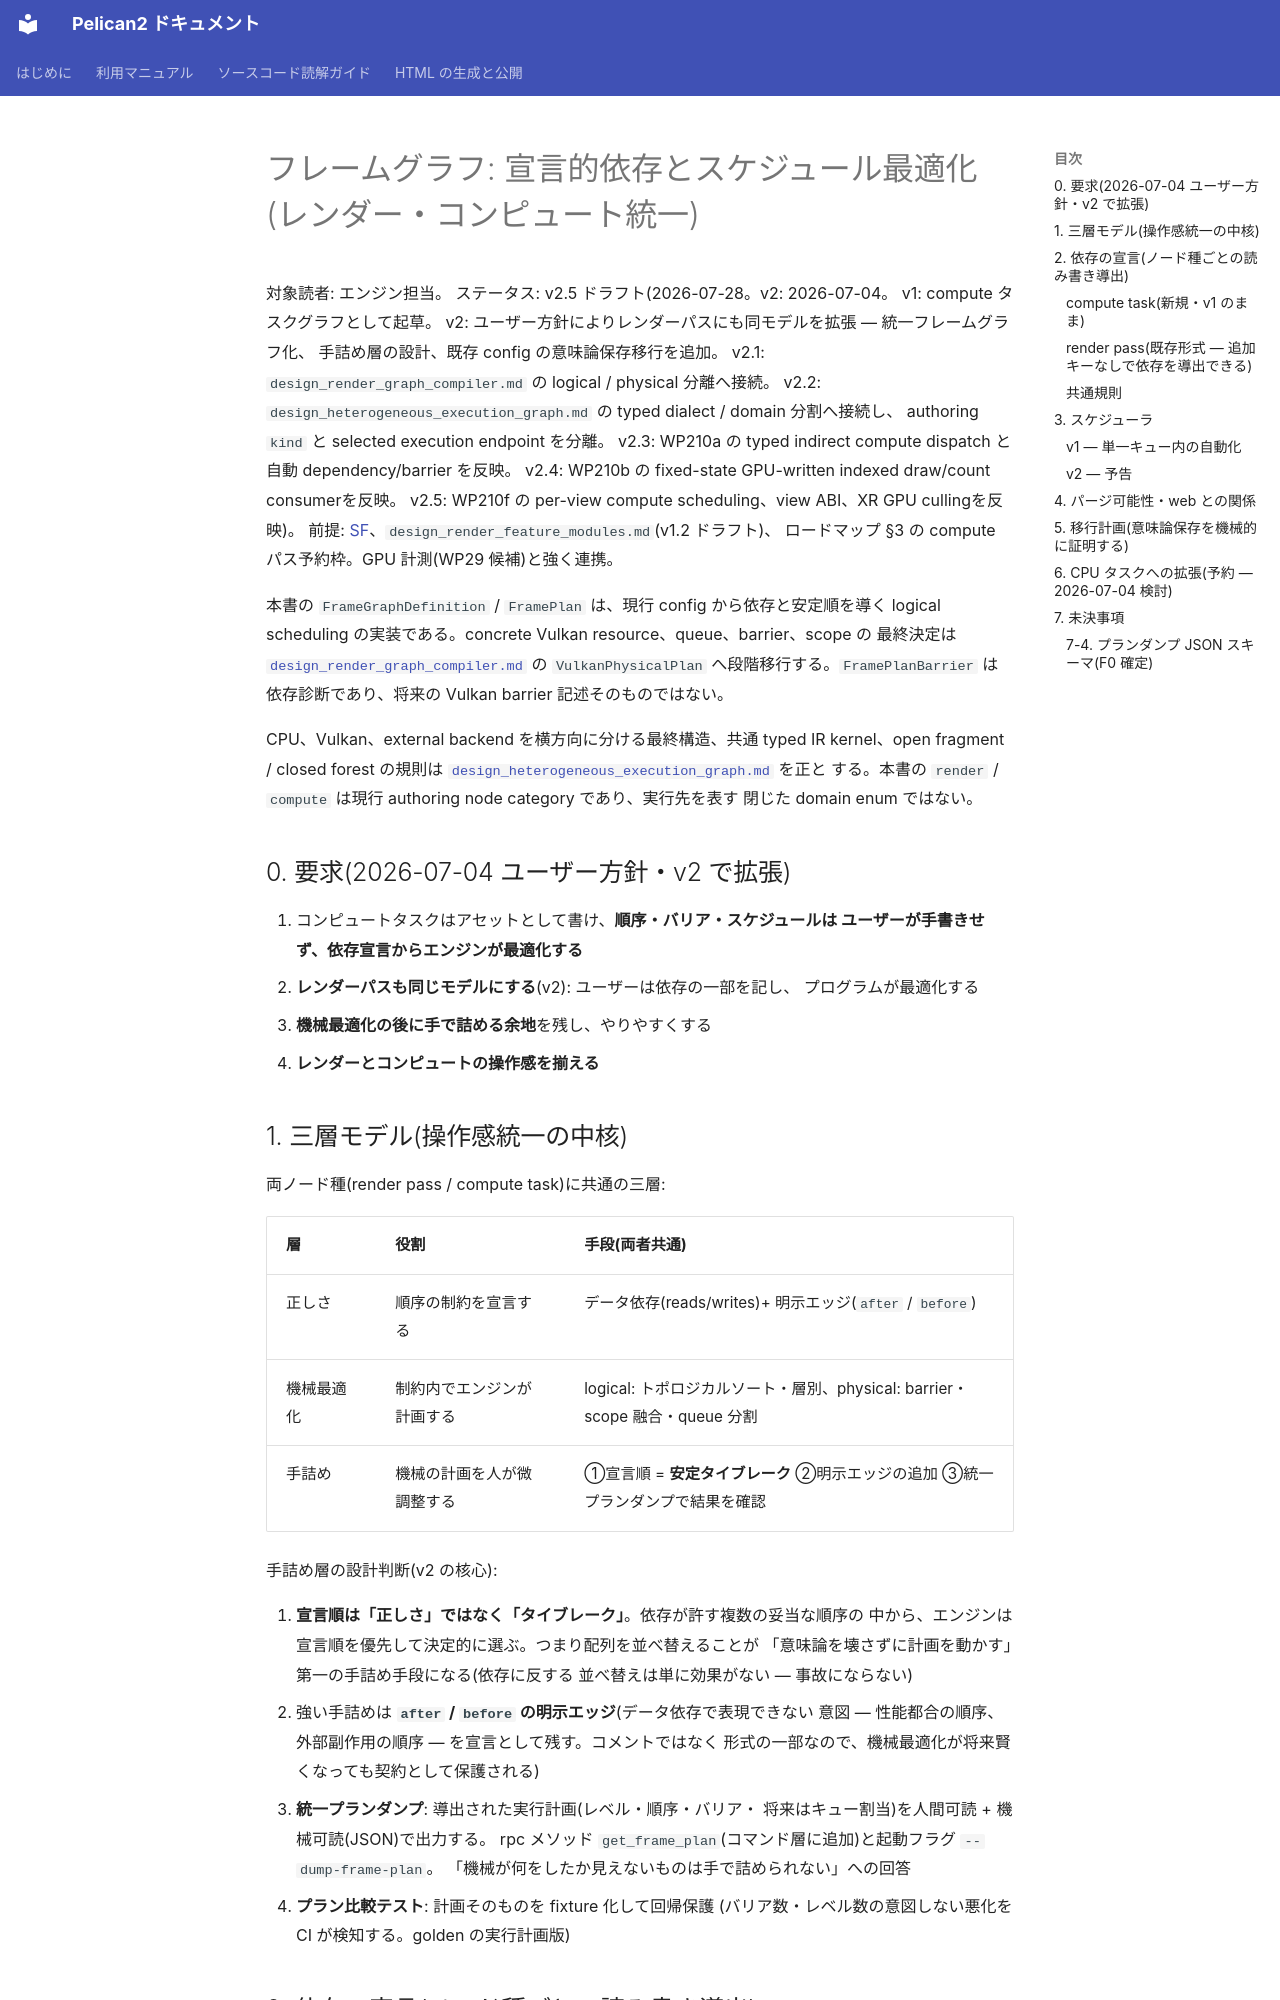

repository: pelican-games/peligraph · page: design_compute_task_graph.html · generator: mkdocs

# フレームグラフ: 宣言的依存とスケジュール最適化(レンダー・コンピュート統一)

対象読者: エンジン担当。
ステータス: v2.5 ドラフト(2026-07-28。v2: 2026-07-04。
v1: compute タスクグラフとして起草。
v2: ユーザー方針によりレンダーパスにも同モデルを拡張 — 統一フレームグラフ化、
手詰め層の設計、既存 config の意味論保存移行を追加。
v2.1: `design_render_graph_compiler.md` の logical / physical 分離へ接続。
v2.2: `design_heterogeneous_execution_graph.md` の typed dialect / domain 分割へ接続し、
authoring `kind` と selected execution endpoint を分離。
v2.3: WP210a の typed indirect compute dispatch と自動 dependency/barrier を反映。
 v2.4: WP210b の fixed-state GPU-written indexed draw/count consumerを反映。
 v2.5: WP210f の per-view compute scheduling、view ABI、XR GPU cullingを反映)。
前提: [SF](実装済み)、`design_render_feature_modules.md`(v1.2 ドラフト)、
ロードマップ §3 の compute パス予約枠。GPU 計測(WP29 候補)と強く連携。

本書の `FrameGraphDefinition` / `FramePlan` は、現行 config から依存と安定順を導く
logical scheduling の実装である。concrete Vulkan resource、queue、barrier、scope の
最終決定は [`design_render_graph_compiler.md`](design_render_graph_compiler.md) の
`VulkanPhysicalPlan` へ段階移行する。`FramePlanBarrier` は依存診断であり、将来の
Vulkan barrier 記述そのものではない。

CPU、Vulkan、external backend を横方向に分ける最終構造、共通 typed IR kernel、open
fragment / closed forest の規則は
[`design_heterogeneous_execution_graph.md`](design_heterogeneous_execution_graph.md) を正と
する。本書の `render` / `compute` は現行 authoring node category であり、実行先を表す
閉じた domain enum ではない。

## 0. 要求(2026-07-04 ユーザー方針・v2 で拡張)

1. コンピュートタスクはアセットとして書け、**順序・バリア・スケジュールは
   ユーザーが手書きせず、依存宣言からエンジンが最適化する**
2. **レンダーパスも同じモデルにする**(v2): ユーザーは依存の一部を記し、
   プログラムが最適化する
3. **機械最適化の後に手で詰める余地**を残し、やりやすくする
4. **レンダーとコンピュートの操作感を揃える**

## 1. 三層モデル(操作感統一の中核)

両ノード種(render pass / compute task)に共通の三層:

| 層 | 役割 | 手段(両者共通) |
|----|------|----------------|
| 正しさ | 順序の制約を宣言する | データ依存(reads/writes)+ 明示エッジ(`after` / `before`) |
| 機械最適化 | 制約内でエンジンが計画する | logical: トポロジカルソート・層別、physical: barrier・scope 融合・queue 分割 |
| 手詰め | 機械の計画を人が微調整する | ①宣言順 = **安定タイブレーク** ②明示エッジの追加 ③統一プランダンプで結果を確認 |

手詰め層の設計判断(v2 の核心):

1. **宣言順は「正しさ」ではなく「タイブレーク」**。依存が許す複数の妥当な順序の
   中から、エンジンは宣言順を優先して決定的に選ぶ。つまり配列を並べ替えることが
   「意味論を壊さずに計画を動かす」第一の手詰め手段になる(依存に反する
   並べ替えは単に効果がない — 事故にならない)
2. 強い手詰めは **`after` / `before` の明示エッジ**(データ依存で表現できない
   意図 — 性能都合の順序、外部副作用の順序 — を宣言として残す。コメントではなく
   形式の一部なので、機械最適化が将来賢くなっても契約として保護される)
3. **統一プランダンプ**: 導出された実行計画(レベル・順序・バリア・
   将来はキュー割当)を人間可読 + 機械可読(JSON)で出力する。
   rpc メソッド `get_frame_plan`(コマンド層に追加)と起動フラグ `--dump-frame-plan`。
   「機械が何をしたか見えないものは手で詰められない」への回答
4. **プラン比較テスト**: 計画そのものを fixture 化して回帰保護
   (バリア数・レベル数の意図しない悪化を CI が検知する。golden の実行計画版)

## 2. 依存の宣言(ノード種ごとの読み書き導出)
